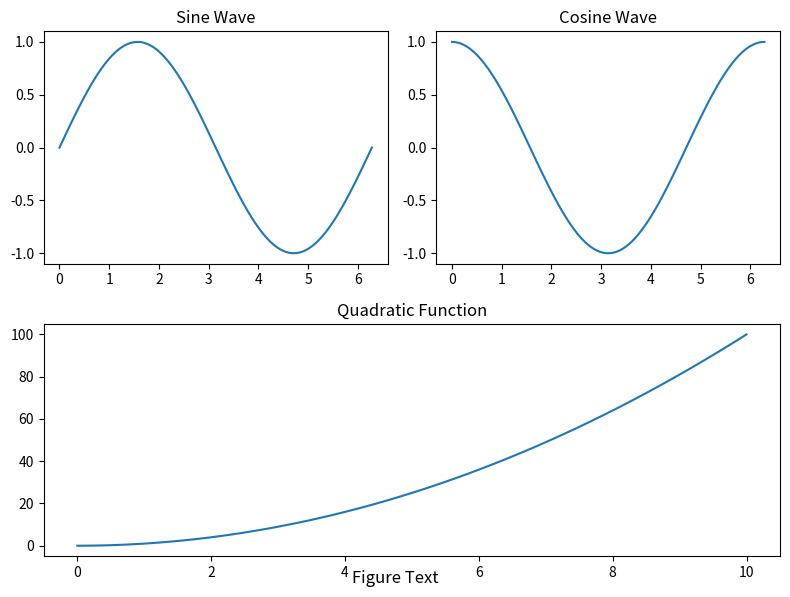

Write Python code to recreate this figure.
#write a program to show the use of figure function
import matplotlib.pyplot as plt
import numpy as np
fig = plt.figure(figsize=(8, 6))
ax1 = fig.add_subplot(2, 2, 1)
x = np.linspace(0, 2 * np.pi, 100)
y = np.sin(x)
ax1.plot(x, y)
ax1.set_title('Sine Wave')
ax2 = fig.add_subplot(2, 2, 2)
x = np.linspace(0, 2 * np.pi, 100)
y = np.cos(x)
ax2.plot(x, y)
ax2.set_title('Cosine Wave')
ax3 = fig.add_subplot(2, 1, 2)
x = np.linspace(0, 10, 100)
y = x ** 2
ax3.plot(x, y)
ax3.set_title('Quadratic Function')
figtext_x = 0.5  
figtext_y = 0.02  
fig.text(figtext_x, figtext_y, 'Figure Text', fontsize=12, ha='center')

plt.tight_layout()

plt.savefig('my_figure.png', dpi=300, bbox_inches='tight')

plt.show()

plt.close(fig)
